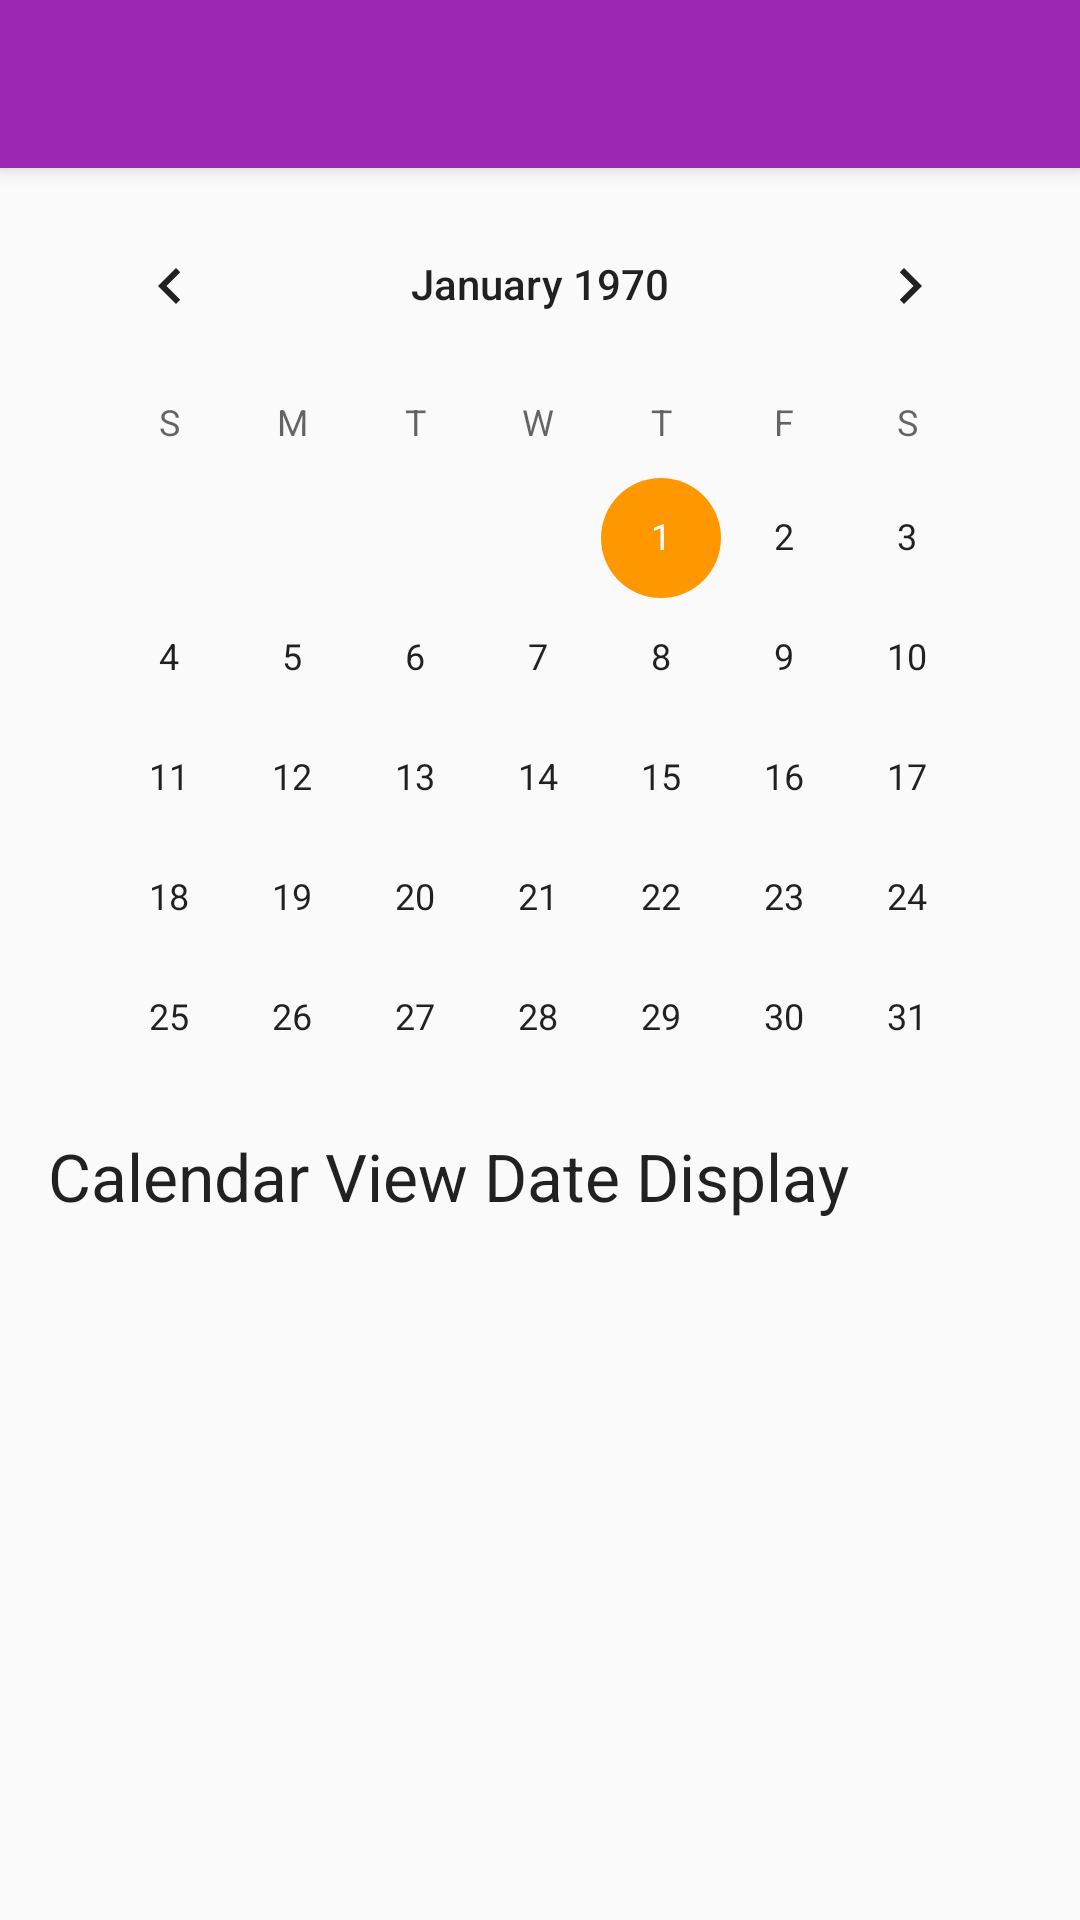

Write the Android layout XML for this screen, with the resource values it uses.
<!-- AndroidManifest.xml: application theme AppTheme -->
<!-- res/layout/app_bar_calendario.xml -->
<?xml version="1.0" encoding="utf-8"?>
<android.support.design.widget.CoordinatorLayout
    xmlns:android="http://schemas.android.com/apk/res/android"
    xmlns:app="http://schemas.android.com/apk/res-auto"
    xmlns:tools="http://schemas.android.com/tools"
    android:layout_width="match_parent"
    android:layout_height="match_parent"
    android:fitsSystemWindows="true"
    tools:context=".MainActivity">

    <android.support.design.widget.AppBarLayout
        android:layout_height="wrap_content"
        android:layout_width="match_parent"
        android:theme="@style/AppTheme.AppBarOverlay">

        <android.support.v7.widget.Toolbar
            android:id="@+id/toolbar_calendario"
            android:layout_width="match_parent"
            android:layout_height="?attr/actionBarSize"
            android:background="?attr/colorPrimary"
            app:popupTheme="@style/AppTheme.PopupOverlay" />

    </android.support.design.widget.AppBarLayout>

    <include layout="@layout/content_calendario"/>

</android.support.design.widget.CoordinatorLayout>
<!-- res/layout/content_calendario.xml (included above) -->
<?xml version="1.0" encoding="utf-8"?>
<LinearLayout
    xmlns:android="http://schemas.android.com/apk/res/android"
    android:layout_width="match_parent"
    android:layout_height="match_parent"
    android:layout_margin="16dp"
    android:orientation="vertical"
    android:scrollbars="vertical">

    <TextView
        android:id="@+id/textView8"
        android:layout_width="wrap_content"
        android:layout_height="wrap_content"
        android:text="@string/titulo_calendario"
        android:textAppearance="?android:attr/textAppearanceLarge" />

    <CalendarView
        android:id="@+id/calendarView"
        android:layout_width="match_parent"
        android:layout_height="300dp"
        android:layout_marginBottom="16dp"
        android:layout_marginTop="16dp" />

    <TextView
        android:id="@+id/date_display"
        android:layout_width="wrap_content"
        android:layout_height="wrap_content"
        android:text="Calendar View Date Display"
        android:textAppearance="?android:attr/textAppearanceLarge" />
</LinearLayout>
<!-- resources referenced by this layout -->
<resources>
  <string name="titulo_calendario">Eventos Semana Santa 2016</string>
  <style name="AppTheme.AppBarOverlay" parent="ThemeOverlay.AppCompat.Dark.ActionBar" />
  <style name="AppTheme.PopupOverlay" parent="ThemeOverlay.AppCompat.Light" />
  <style name="AppTheme" parent="Theme.AppCompat.Light.DarkActionBar">
          
          <item name="colorPrimary">@color/colorPrimary</item>
          <item name="colorPrimaryDark">@color/colorPrimaryDark</item>
          <item name="colorAccent">@color/colorAccent</item>
      </style>
  <color name="colorPrimary">#9C27B0</color>
  <color name="colorPrimaryDark">#7B1FA2</color>
  <color name="colorAccent">#FF9800</color>
</resources>
